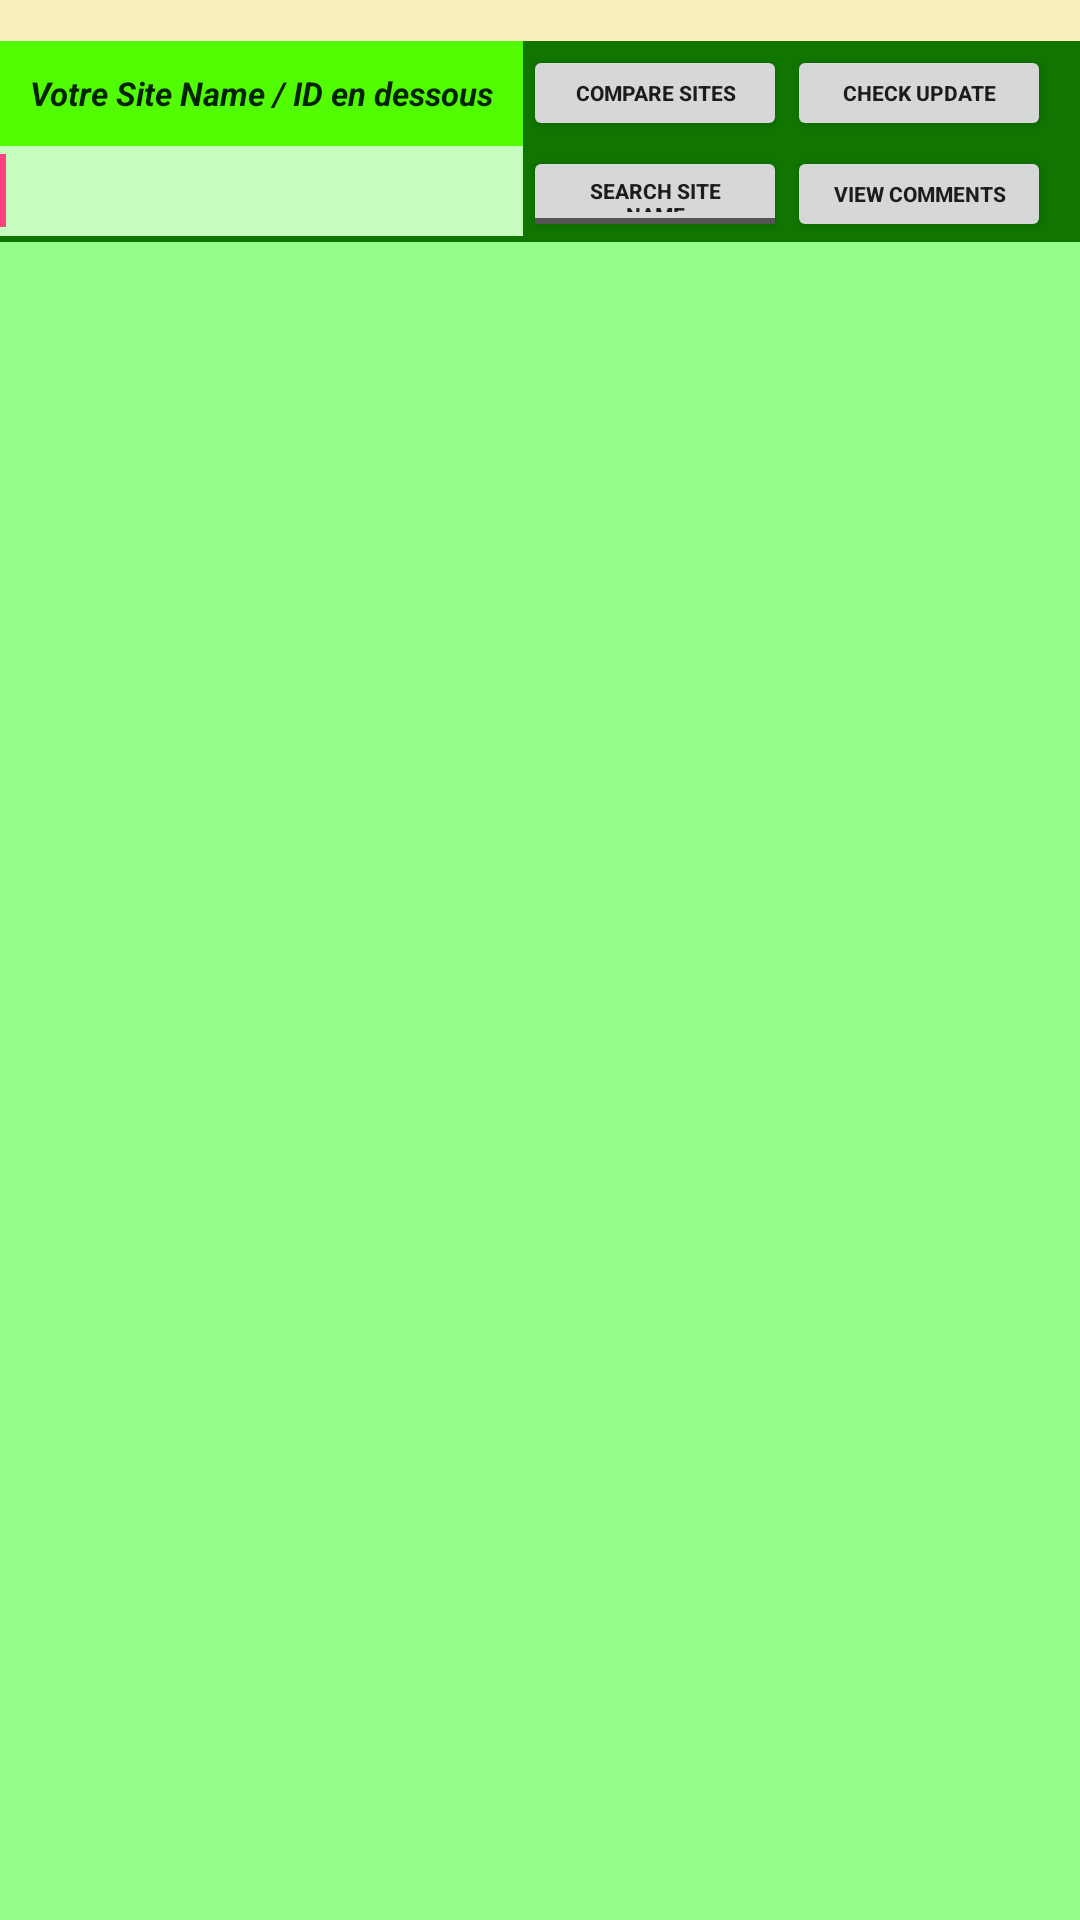

The Android layout XML behind this screen, and the referenced resources:
<!-- AndroidManifest.xml: application theme AppTheme -->
<!-- res/layout/activity_main.xml -->
<?xml version="1.0" encoding="utf-8"?>
<LinearLayout xmlns:android="http://schemas.android.com/apk/res/android"
    android:orientation="vertical"
    android:background="#873cff27"
    android:layout_width="match_parent"
    android:layout_height="match_parent">
    <TableLayout
        android:layout_gravity="center_horizontal"
        android:layout_width="match_parent"
        android:layout_height="wrap_content">
        <TextView
            android:textSize="7dp"
            android:textStyle="italic"
            android:textColor="#002208"
            android:id="@+id/Update_View"
            android:background="#fbefbd"
            android:padding="2dp"
            android:layout_width="wrap_content"
            android:layout_height="wrap_content"
            android:textAlignment="center"/>
        <TableRow
            android:background="#107600"
            android:layout_width="match_parent"
            android:layout_height="match_parent">
            <TextView
                android:textSize="11dp"
                android:textStyle="italic|bold"
                android:textColor="#002208"
                android:background="#52fc03"
                android:padding="10dp"
                android:layout_width="wrap_content"
                android:layout_height="35dp"
                android:layout_column="11"
                android:text="Votre Site Name / ID en dessous"
                android:textAlignment="center"/>
            <Button
                android:textSize="7dp"
                android:textStyle="bold"
                android:layout_gravity="center"
                android:id="@+id/btncomp"
                android:layout_width="wrap_content"
                android:layout_height="32dp"
                android:layout_column="12"
                android:text="Compare Sites"
                android:onClick="onClick"/>
            <Button
                android:textSize="7dp"
                android:textStyle="bold"
                android:layout_gravity="center"
                android:id="@+id/btn_update2"
                android:layout_width="wrap_content"
                android:layout_height="32dp"
                android:layout_column="13"
                android:text="Check Update"
                android:onClick="onClick"/>
        </TableRow>
        <TableRow
            android:background="#107600"
            android:layout_width="wrap_content"
            android:layout_height="wrap_content">
            <EditText
                android:enabled="true"
                android:textStyle="italic|bold"
                android:textColor="#023b0d"
                android:id="@+id/myFilter"
                android:background="#c6fcbe"
                android:layout_width="120dp"
                android:layout_height="30dp"
                android:layout_column="11"
                android:hint=" "
                android:ems="10"
                android:singleLine="true"
                android:autoText="false">
                <requestFocus/>
            </EditText>
            <ToggleButton
                android:enabled="true"
                android:textSize="7dp"
                android:textStyle="bold"
                android:layout_gravity="center"
                android:id="@+id/toggleButton"
                android:layout_width="70dp"
                android:layout_height="32dp"
                android:checked="false"
                android:textOn="Search Site ID"
                android:textOff="Search Site Name"
                android:layout_column="12"
                android:text="On For ID"/>
            <Button
                android:textSize="7dp"
                android:textStyle="bold"
                android:layout_gravity="center"
                android:id="@+id/btnVComm"
                android:layout_width="wrap_content"
                android:layout_height="32dp"
                android:layout_column="13"
                android:text="View Comments"
                android:onClick="onClick"/>
        </TableRow>
    </TableLayout>
    <ListView
        android:id="@+id/listView1"
        android:layout_width="match_parent"
        android:layout_height="match_parent"
        android:layout_margin="5dp"/>
</LinearLayout>
<!-- resources referenced by this layout -->
<resources>
  <color name="colorPrimary">#3f51b5</color>
  <color name="colorPrimaryDark">#303f9f</color>
  <color name="colorAccent">#ff4081</color>
  <style name="Base.Theme.AppCompat.Light" parent="@style/Base.V7.Theme.AppCompat.Light">
      </style>
  <style name="ThemeOverlay.AppCompat.Light" parent="@style/Base.ThemeOverlay.AppCompat.Light">
      </style>
  <color name="primary_material_dark">@color/material_grey_900</color>
  <color name="primary_dark_material_dark">@android:color/black</color>
  <color name="material_grey_900">#ff212121</color>
  <dimen name="abc_action_bar_default_height_material">56dp</dimen>
  <style name="Widget.AppCompat.ActionMode" parent="@style/Base.Widget.AppCompat.ActionMode">
      </style>
  <style name="Theme.AppCompat.Light.Dialog" parent="@style/Base.Theme.AppCompat.Light.Dialog">
      </style>
  <dimen name="abc_dialog_padding_material">24dp</dimen>
  <style name="Widget.AppCompat.Light.ActionButton" parent="@style/Widget.AppCompat.ActionButton">
      </style>
  <style name="Widget.AppCompat.ButtonBar" parent="@style/Base.Widget.AppCompat.ButtonBar">
      </style>
  <style name="Widget.AppCompat.Toolbar" parent="@style/Base.Widget.AppCompat.Toolbar">
      </style>
  <style name="Widget.AppCompat.ImageButton" parent="@style/Base.Widget.AppCompat.ImageButton">
      </style>
  <style name="Widget.AppCompat.Light.SearchView" parent="@style/Widget.AppCompat.SearchView">
      </style>
  <dimen name="abc_list_item_padding_horizontal_material">@dimen/abc_action_bar_content_inset_material</dimen>
  <dimen name="abc_panel_menu_list_width">296dp</dimen>
  <style name="Theme.AppCompat.CompactMenu" parent="@style/Base.Theme.AppCompat.CompactMenu">
      </style>
  <color name="primary_material_light">@color/material_grey_100</color>
  <color name="primary_dark_material_light">@color/material_grey_600</color>
  <color name="accent_material_light">@color/material_deep_teal_500</color>
  <color name="ripple_material_light">#1f000000</color>
  <color name="button_material_light">#ffd6d7d7</color>
  <style name="AlertDialog.AppCompat.Light" parent="@style/Base.AlertDialog.AppCompat.Light">
      </style>
  <style name="Widget.AppCompat.Button" parent="@style/Base.Widget.AppCompat.Button">
      </style>
  <style name="Widget.AppCompat.Button.Small" parent="@style/Base.Widget.AppCompat.Button.Small">
      </style>
  <style name="Widget.AppCompat.EditText" parent="@style/Base.Widget.AppCompat.EditText">
      </style>
  <style name="Widget.AppCompat.RatingBar" parent="@style/Base.Widget.AppCompat.RatingBar">
      </style>
  <style name="Widget.AppCompat.SeekBar" parent="@style/Base.Widget.AppCompat.SeekBar">
      </style>
  <style name="Widget.AppCompat.Spinner" parent="@style/Base.Widget.AppCompat.Spinner">
      </style>
  <color name="foreground_material_light">@android:color/black</color>
  <color name="background_material_light">@color/material_grey_50</color>
  <color name="hint_foreground_material_dark">@color/bright_foreground_disabled_material_dark</color>
  <color name="highlighted_text_material_light">#66009688</color>
  <color name="hint_foreground_material_light">@color/bright_foreground_disabled_material_light</color>
  <color name="foreground_material_dark">@android:color/white</color>
  <dimen name="abc_disabled_alpha_material_light">0.26</dimen>
  <style name="TextAppearance.AppCompat" parent="@style/Base.TextAppearance.AppCompat">
      </style>
  <style name="TextAppearance.AppCompat.Large" parent="@style/Base.TextAppearance.AppCompat.Large">
      </style>
  <style name="TextAppearance.AppCompat.Medium" parent="@style/Base.TextAppearance.AppCompat.Medium">
      </style>
  <style name="TextAppearance.AppCompat.Small" parent="@style/Base.TextAppearance.AppCompat.Small">
      </style>
  <style name="Base.Theme.AppCompat.Light.Dialog" parent="@style/Base.V7.Theme.AppCompat.Light.Dialog">
      </style>
  <style name="Widget.AppCompat.ActionButton" parent="@style/Base.Widget.AppCompat.ActionButton">
      </style>
</resources>
